Run: headless pygame with SDL's dummy video driver; simulated clock (each Clock.tick advances the game by its frame time, no real sleeping); random seed 0; keys injected as events and as key.get_pressed() state; no mouse input.
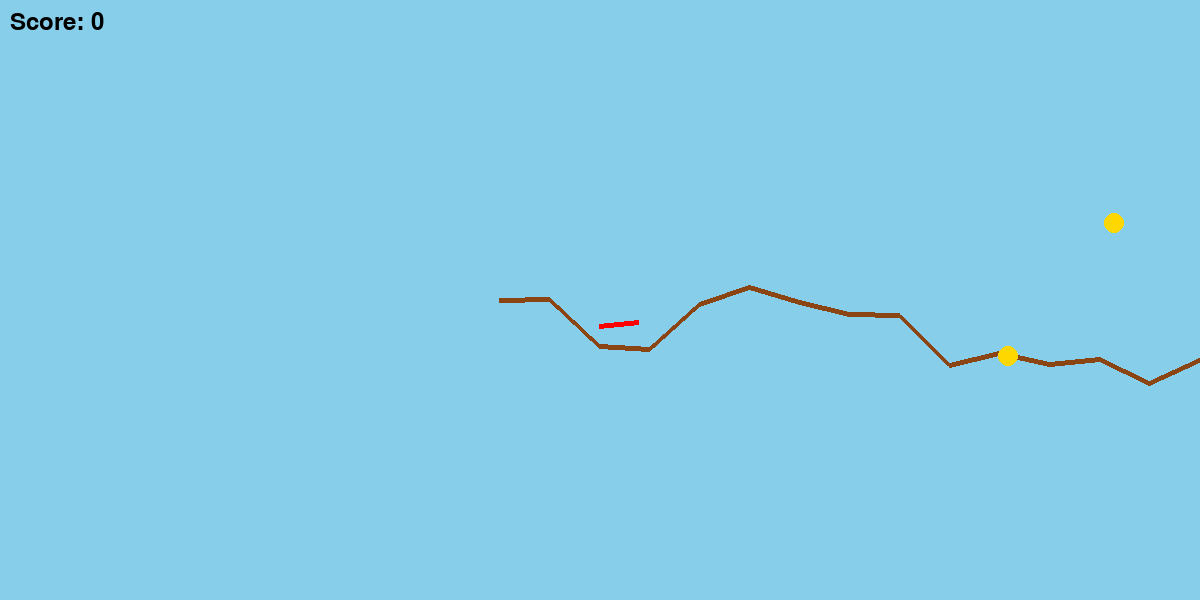
Frame 1 of 4 · flips 1–60 · no input
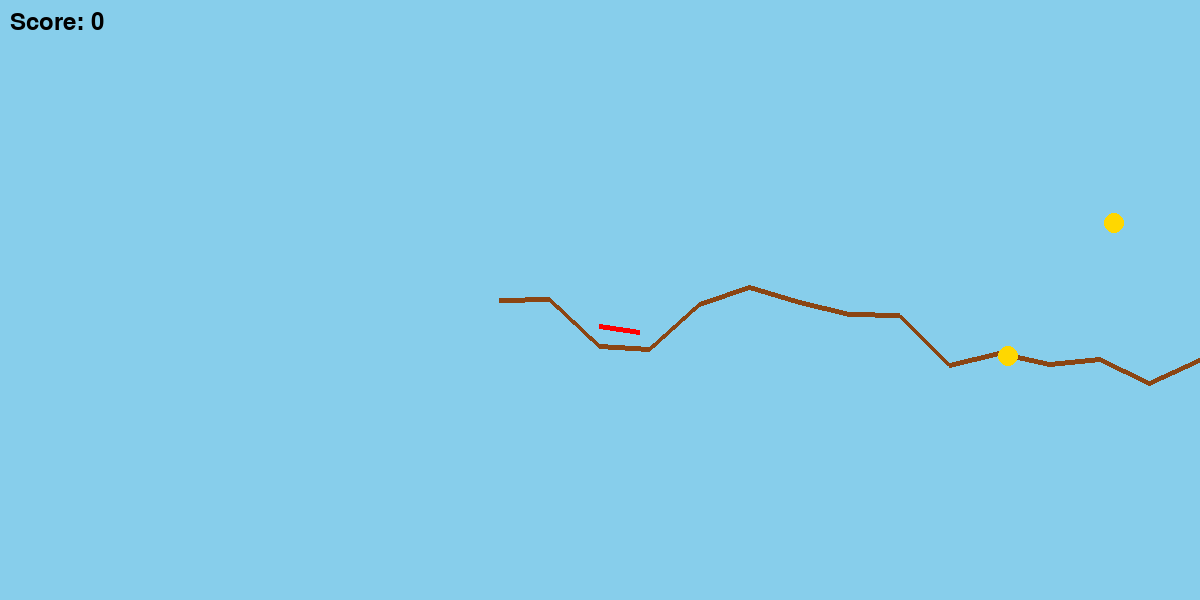
Frame 2 of 4 · flips 61–180 · tapped SPACE, RETURN · held RIGHT (→), D
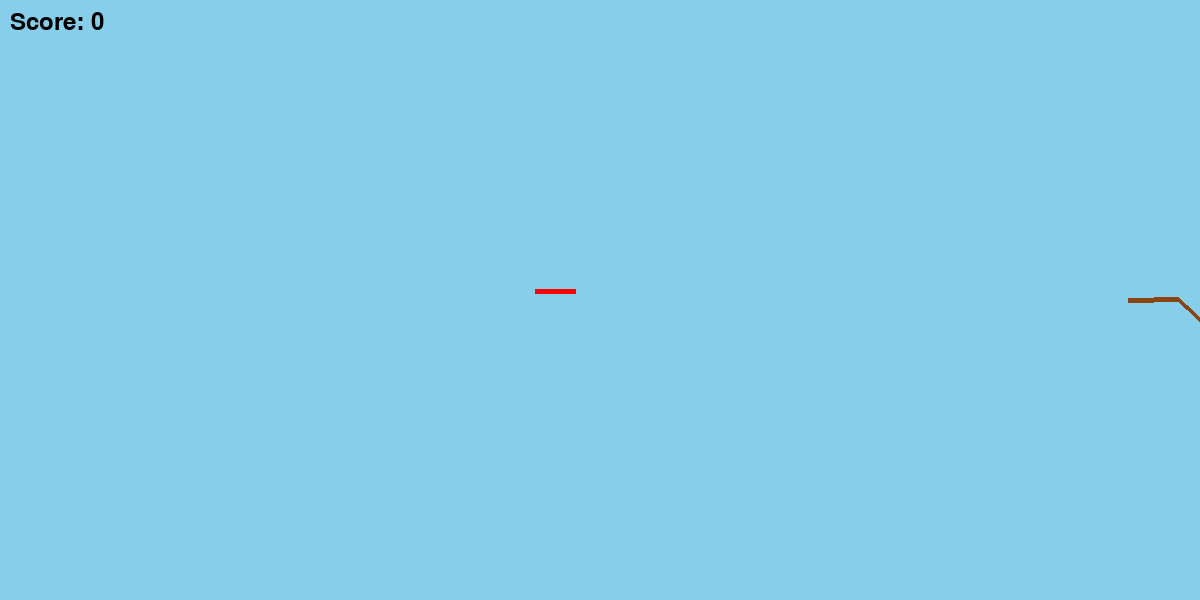
Frame 3 of 4 · flips 181–300 · held DOWN (↓), S
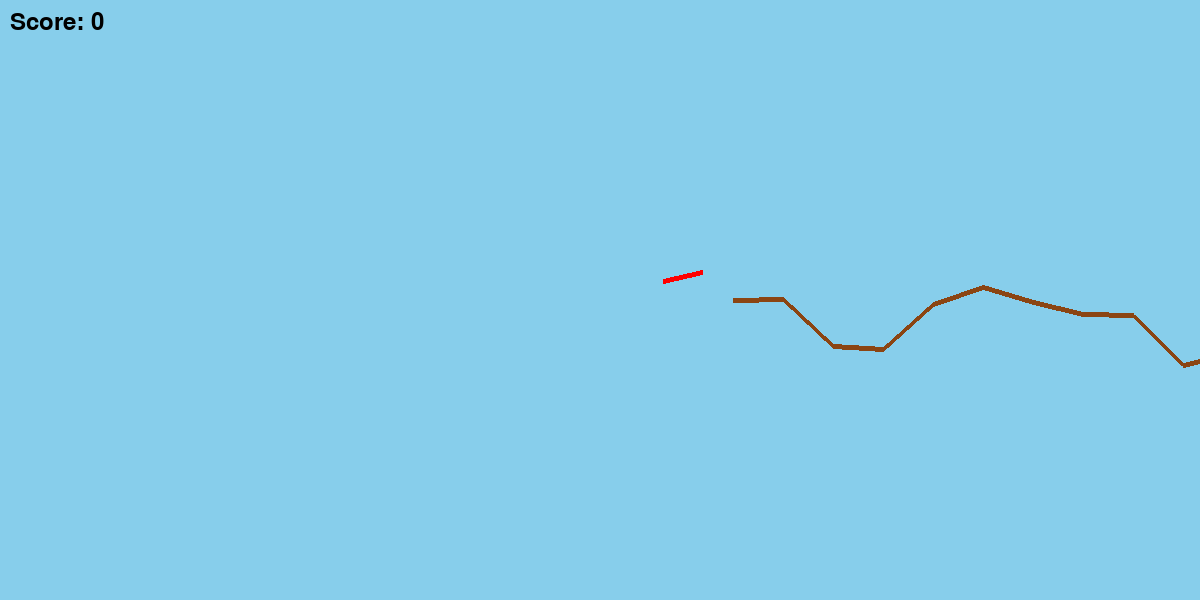
Frame 4 of 4 · flips 301–420 · held LEFT (←), A, UP (↑), W

The pygame program that drew these frames:

import pygame
import math
import random

# Initialize Pygame
pygame.init()

# Game constants
WIDTH, HEIGHT = 1200, 600
TERRAIN_SEGMENT_LENGTH = 50
GRAVITY = 0.5
FRICTION = 0.96
BIKE_ACCEL = 0.3
TILT_SPEED = 1.5
CAMERA_SMOOTHNESS = 0.1

# Colors
SKY_BLUE = (135, 206, 235)
EARTH_BROWN = (139, 69, 19)
BIKE_COLOR = (255, 0, 0)
BONUS_COLOR = (255, 215, 0)

class Terrain:
    def __init__(self):
        self.points = []
        self.current_x = 0
        self.generate_initial_terrain()
        
    def generate_initial_terrain(self):
        y = HEIGHT // 2
        for _ in range(WIDTH // TERRAIN_SEGMENT_LENGTH + 2):
            self.points.append((self.current_x, y))
            self.current_x += TERRAIN_SEGMENT_LENGTH
            y += random.randint(-50, 50)
            y = max(200, min(HEIGHT - 100, y))
            
    def update_terrain(self, bike_x):
        while self.points[-1][0] < bike_x + WIDTH:
            last_x, last_y = self.points[-1]
            new_y = last_y + random.randint(-50, 50)
            new_y = max(200, min(HEIGHT - 100, new_y))
            self.points.append((last_x + TERRAIN_SEGMENT_LENGTH, new_y))
            
class Bike:
    def __init__(self, x, y):
        self.x = x
        self.y = y
        self.speed = 0
        self.tilt = 0
        self.balance = 0
        self.score = 0
        
    def update(self, terrain_points, dt):
        # Apply gravity and friction
        self.speed *= FRICTION
        self.y += GRAVITY
        
        # Move bike horizontally
        self.x += self.speed
        
        # Get current terrain segment
        current_segment = self.get_current_segment(terrain_points)
        terrain_height = self.get_terrain_height(current_segment)
        
        # Maintain bike on terrain
        self.y = terrain_height - 20
        self.balance = current_segment[1][1] - current_segment[0][1]
        
        # Auto-balancing
        self.tilt += (-self.balance * 0.1 - self.tilt) * 0.1
        
    def get_current_segment(self, points):
        for i in range(len(points)-1):
            if points[i][0] <= self.x <= points[i+1][0]:
                return (points[i], points[i+1])
        return (points[0], points[1])
    
    def get_terrain_height(self, segment):
        x1, y1 = segment[0]
        x2, y2 = segment[1]
        t = (self.x - x1) / (x2 - x1)
        return y1 * (1 - t) + y2 * t

class Bonus:
    def __init__(self, x, y):
        self.x = x
        self.y = y
        self.collected = False

class Game:
    def __init__(self):
        self.screen = pygame.display.set_mode((WIDTH, HEIGHT))
        self.clock = pygame.time.Clock()
        self.terrain = Terrain()
        self.bike = Bike(100, HEIGHT//2)
        self.camera_x = 0
        self.bonuses = self.generate_bonuses()
        
    def generate_bonuses(self):
        bonuses = []
        for _ in range(20):
            x = random.randint(500, 5000)
            y = random.randint(200, HEIGHT - 200)
            bonuses.append(Bonus(x, y))
        return bonuses
    
    def handle_input(self):
        keys = pygame.key.get_pressed()
        if keys[pygame.K_UP]:
            self.bike.speed += BIKE_ACCEL
        if keys[pygame.K_DOWN]:
            self.bike.speed -= BIKE_ACCEL
        if keys[pygame.K_LEFT]:
            self.bike.tilt -= TILT_SPEED
        if keys[pygame.K_RIGHT]:
            self.bike.tilt += TILT_SPEED
        
    def update_camera(self):
        target_x = self.bike.x - WIDTH//2
        self.camera_x += (target_x - self.camera_x) * CAMERA_SMOOTHNESS
        
    def draw_terrain(self):
        points = self.terrain.points
        for i in range(len(points)-1):
            x1 = points[i][0] - self.camera_x
            y1 = points[i][1]
            x2 = points[i+1][0] - self.camera_x
            y2 = points[i+1][1]
            if x2 < 0 or x1 > WIDTH:
                continue
            pygame.draw.line(self.screen, EARTH_BROWN, (x1, y1), (x2, y2), 5)
            
    def draw_bike(self):
        bike_x = self.bike.x - self.camera_x
        bike_y = self.bike.y
        
        # Draw bike body
        length = 40
        angle = math.radians(self.bike.tilt)
        end_x = bike_x + math.cos(angle) * length
        end_y = bike_y + math.sin(angle) * length
        pygame.draw.line(self.screen, BIKE_COLOR, 
                        (bike_x, bike_y), (end_x, end_y), 5)
        
    def draw_bonuses(self):
        for bonus in self.bonuses:
            if not bonus.collected:
                bx = bonus.x - self.camera_x
                by = bonus.y
                if 0 < bx < WIDTH:
                    pygame.draw.circle(self.screen, BONUS_COLOR, (bx, by), 10)
                    
    def check_bonus_collection(self):
        for bonus in self.bonuses:
            if not bonus.collected and abs(self.bike.x - bonus.x) < 30:
                bonus.collected = True
                self.bike.score += 10
        
    def run(self):
        running = True
        while running:
            dt = self.clock.tick(60) / 1000
            for event in pygame.event.get():
                if event.type == pygame.QUIT:
                    running = False

            self.handle_input()
            self.terrain.update_terrain(self.bike.x)
            self.bike.update(self.terrain.points, dt)
            self.update_camera()
            self.check_bonus_collection()
            
            # Drawing
            self.screen.fill(SKY_BLUE)
            self.draw_terrain()
            self.draw_bonuses()
            self.draw_bike()
            
            # Display score
            font = pygame.font.Font(None, 36)
            text = font.render(f"Score: {self.bike.score}", True, (0, 0, 0))
            self.screen.blit(text, (10, 10))
            
            pygame.display.flip()

        pygame.quit()

if __name__ == "__main__":
    game = Game()
    game.run()
